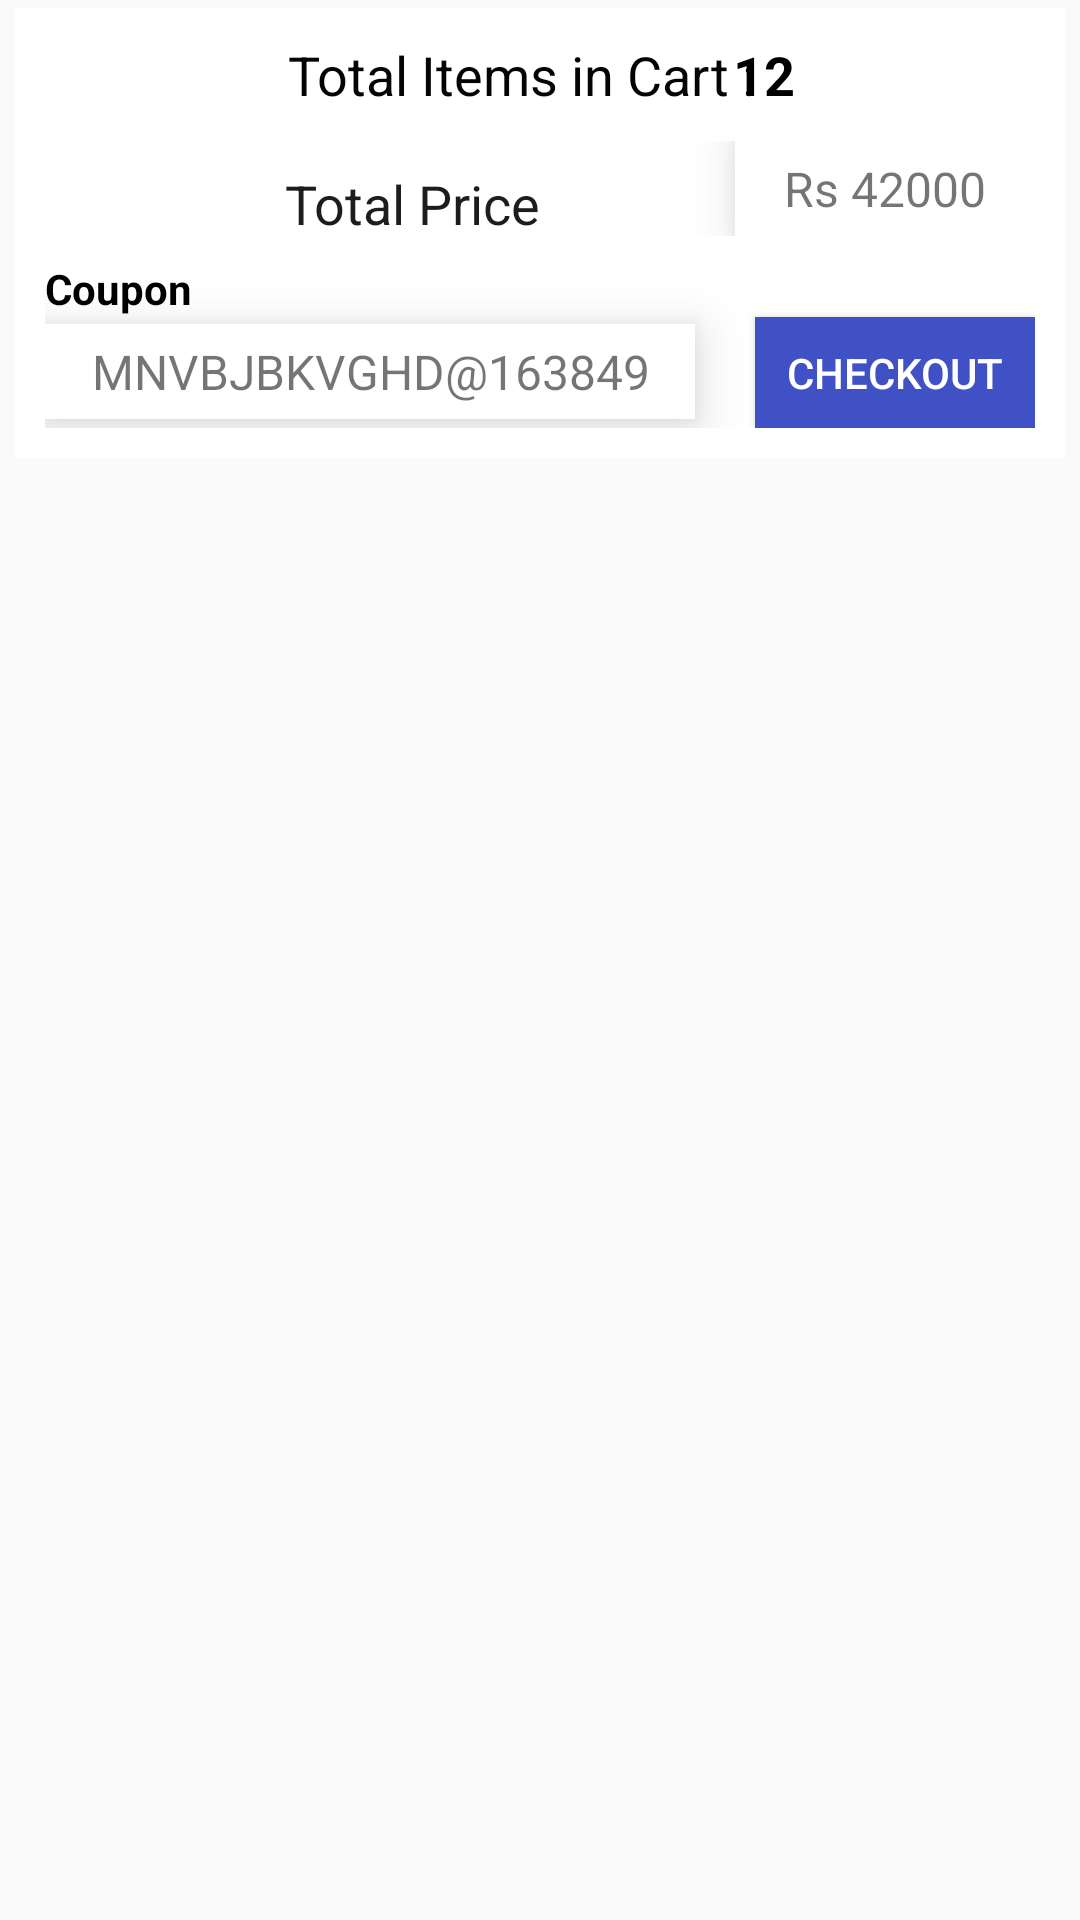

Write the Android layout XML for this screen, with the resource values it uses.
<!-- AndroidManifest.xml: application theme AppTheme -->
<!-- res/layout/activity_price.xml -->
<?xml version="1.0" encoding="utf-8"?>
<LinearLayout xmlns:android="http://schemas.android.com/apk/res/android"
    android:layout_width="match_parent"
    android:layout_height="wrap_content"
    android:orientation="vertical"
    android:paddingTop="2.5dp"
    android:paddingBottom="2.5dp"
    android:elevation="10dp"
    android:paddingLeft="5dp"
    android:paddingRight="5dp">

    <RelativeLayout
        android:layout_width="fill_parent"
        android:layout_height="150dp"
        android:background="#fff"
        android:orientation="horizontal"
        android:padding="10dp" >
        <LinearLayout
            android:id="@+id/thumbnail"
            android:layout_width="wrap_content"
            android:layout_height="wrap_content"
            android:layout_alignParentLeft="true"
            android:layout_marginRight="7dip"
            android:padding="2dip" >

            <ImageView
                android:id="@+id/list_image"
                android:layout_width="70dip"
                android:layout_height="70dip"
                android:src="@drawable/ic_add_shopping_cart_black_24dp" />
        </LinearLayout>
        <TextView
            android:id="@+id/items_product_name"
            android:layout_width="wrap_content"
            android:layout_height="wrap_content"
            android:layout_alignParentTop="true"
            android:layout_toRightOf="@+id/thumbnail"
            android:text="Total Items in Cart :"
            android:textColor="#040404"
            android:textSize="18dp"
            android:typeface="sans" />
        <TextView
            android:layout_width="wrap_content"
            android:layout_height="wrap_content"
            android:text="12"
            android:textColor="@android:color/black"
            android:textStyle="bold"
            android:textSize="18dp"
            android:layout_marginEnd="80dp"
            android:layout_alignBottom="@+id/items_product_name"
            android:layout_alignParentEnd="true"
            android:id="@+id/total_items" />

        <LinearLayout
            android:id="@+id/cart_price_layout"
            android:layout_width="match_parent"
            android:layout_height="wrap_content"
            android:layout_alignParentRight="true"
            android:layout_below="@+id/items_product_name"
            android:layout_marginTop="10dp"
            android:orientation="horizontal" >

            <TextView
                android:id="@+id/item_list_description"
                android:layout_width="wrap_content"
                android:layout_height="wrap_content"
                android:layout_gravity="center_horizontal|center_vertical"
                android:layout_marginLeft="80dp"
                android:layout_weight="1"
                android:layout_marginTop="5dp"
                android:text="Total Price"
                android:textColor="#1d1d1d"
                android:textSize="18dp"
                android:textStyle="normal" />

            <TextView
                android:layout_width="100dp"
                android:layout_height="wrap_content"
                android:background="@drawable/squareback"
                android:elevation="10dp"
                android:gravity="center_horizontal"
                android:text="Rs 42000"
                android:textSize="16dp"
                android:id="@+id/price_button"/>

        </LinearLayout>

        <TextView
            android:layout_width="wrap_content"
            android:layout_height="wrap_content"
            android:id="@+id/coupon_name"
            android:text="Coupon"
            android:textStyle="bold"
            android:gravity="left"
            android:textColor="@android:color/black"
            android:layout_below="@+id/thumbnail"
            android:layout_alignStart="@+id/thumbnail" />

        <TextView
            android:layout_width="match_parent"
            android:layout_height="wrap_content"
            android:background="@drawable/squareback"
            android:elevation="10dp"
            android:gravity="center_horizontal"
            android:text="MNVBJBKVGHD@163849"
            android:textSize="16dp"
            android:id="@+id/coupon_code"
            android:layout_marginRight="20dp"
            android:layout_marginBottom="3dp"
            android:layout_alignParentBottom="true"
            android:layout_alignParentStart="true"
            android:layout_toStartOf="@+id/checkout" />

        <Button
            android:layout_width="150dp"
            android:layout_height="wrap_content"
            android:background="@color/colorPrimary"
            android:text="CheckOut"
            android:elevation="10dp"
            android:textColor="@android:color/white"
            android:id="@+id/checkout"
            android:layout_below="@+id/coupon_name"
            android:layout_toEndOf="@+id/items_product_name" />



    </RelativeLayout>

</LinearLayout>
<!-- resources referenced by this layout -->
<resources>
  <color name="colorPrimary">#3F51C5</color>
  <!-- drawable squareback (drawable-v21) -->
  <?xml version="1.0" encoding="utf-8"?>
  <selector xmlns:android="http://schemas.android.com/apk/res/android">
  
      <item>
          <shape >
              <gradient
                  android:startColor="@android:color/white"
                  android:centerColor="@android:color/white"
                  android:endColor="@android:color/white"
                  android:angle="270" />
              <padding
                  android:left="5dp"
                  android:top="5dp"
                  android:right="5dp"
                  android:bottom="5dp" />
  
          </shape>
      </item>
  </selector>
  <style name="AppTheme" parent="Theme.AppCompat.Light.DarkActionBar">
          
          <item name="colorPrimary">@color/colorPrimary</item>
          <item name="colorPrimaryDark">@color/colorPrimaryDark</item>
          <item name="colorAccent">@color/colorAccent</item>
          <item name="drawerArrowStyle">@style/DrawerArrowStyle</item>
      </style>
  <color name="colorPrimaryDark">#303F9F</color>
  <color name="colorAccent">#FF4081</color>
  <style name="DrawerArrowStyle" parent="Widget.AppCompat.DrawerArrowToggle">
          <item name="spinBars">true</item>
          <item name="color">@color/drawerArrowColor</item>
      </style>
  <color name="drawerArrowColor">@android:color/white</color>
</resources>
